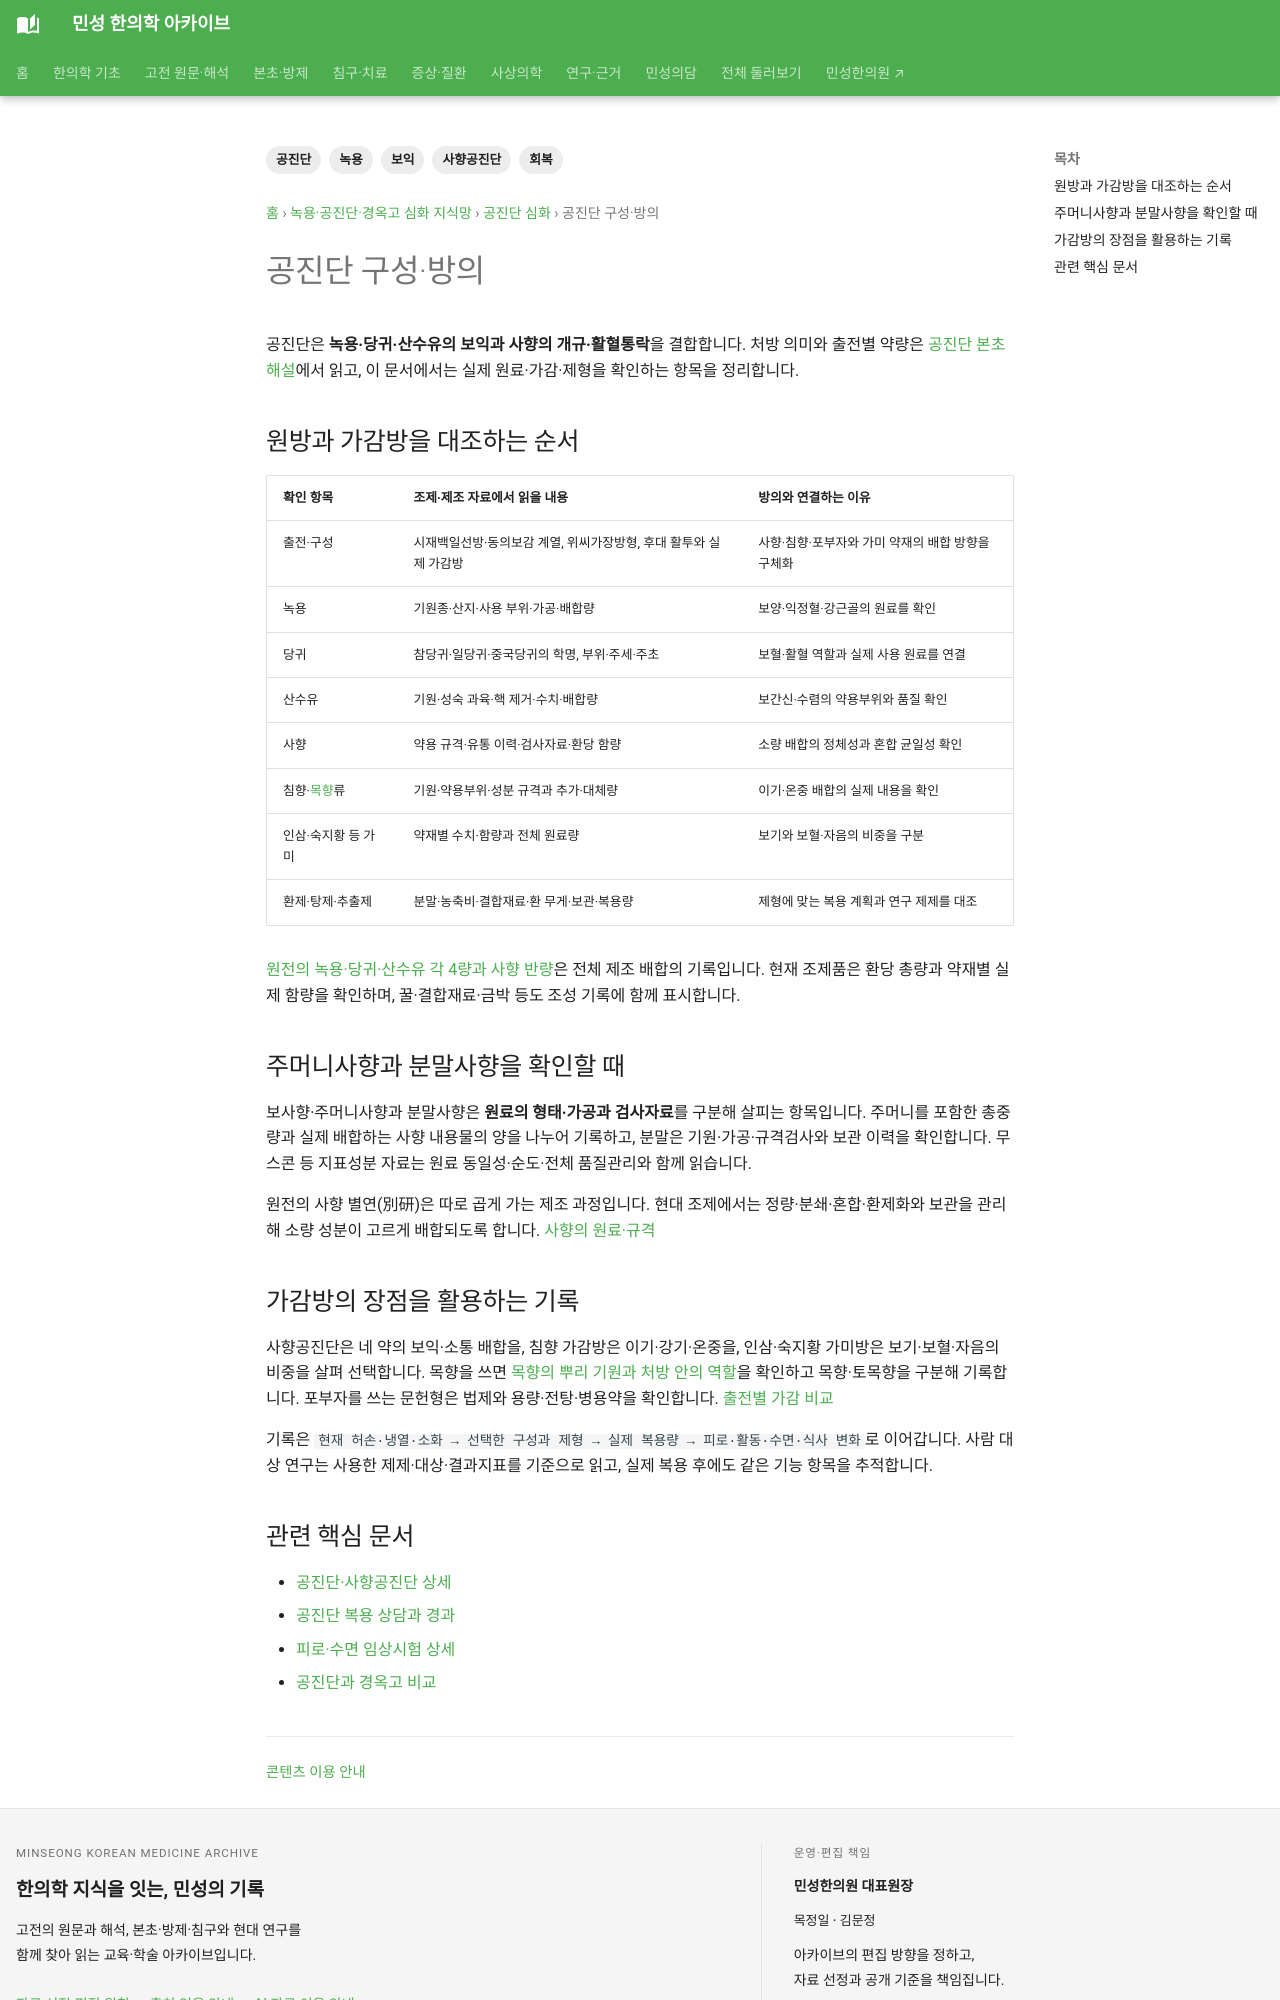

repository: joowon1111/minseong-korean-medicine-wiki · page: tonic-masterpieces/gongjindan/composition/index.html · generator: mkdocs

---
title: 공진단 구성·방의
tags: [녹용, 공진단, 경옥고, 보익, 회복]
status: 검토완료
last_reviewed: 2026-08-20
description: 공진단 구성·방의 — 민성 한의학 아카이브의 관련 전문 지식과 연결되는 문서입니다.
---
# 공진단 구성·방의
공진단은 여러 약재가 배합된 **복합 처방**입니다. 따라서 완성 처방의 임상연구 결과와 개별 구성약재의 연구를 구분합니다.

`환자의 허손·피로 양상 → 처방 전체의 보익·조화 방향 → 구성 약재의 역할 → 전체 방의`

출전·제형·구성·용량과 실제 조제품의 차이도 구분해서 기록하는 것이 중요합니다.

<!-- MINSEONG_ONE_SHOT_FIX_V2 -->
